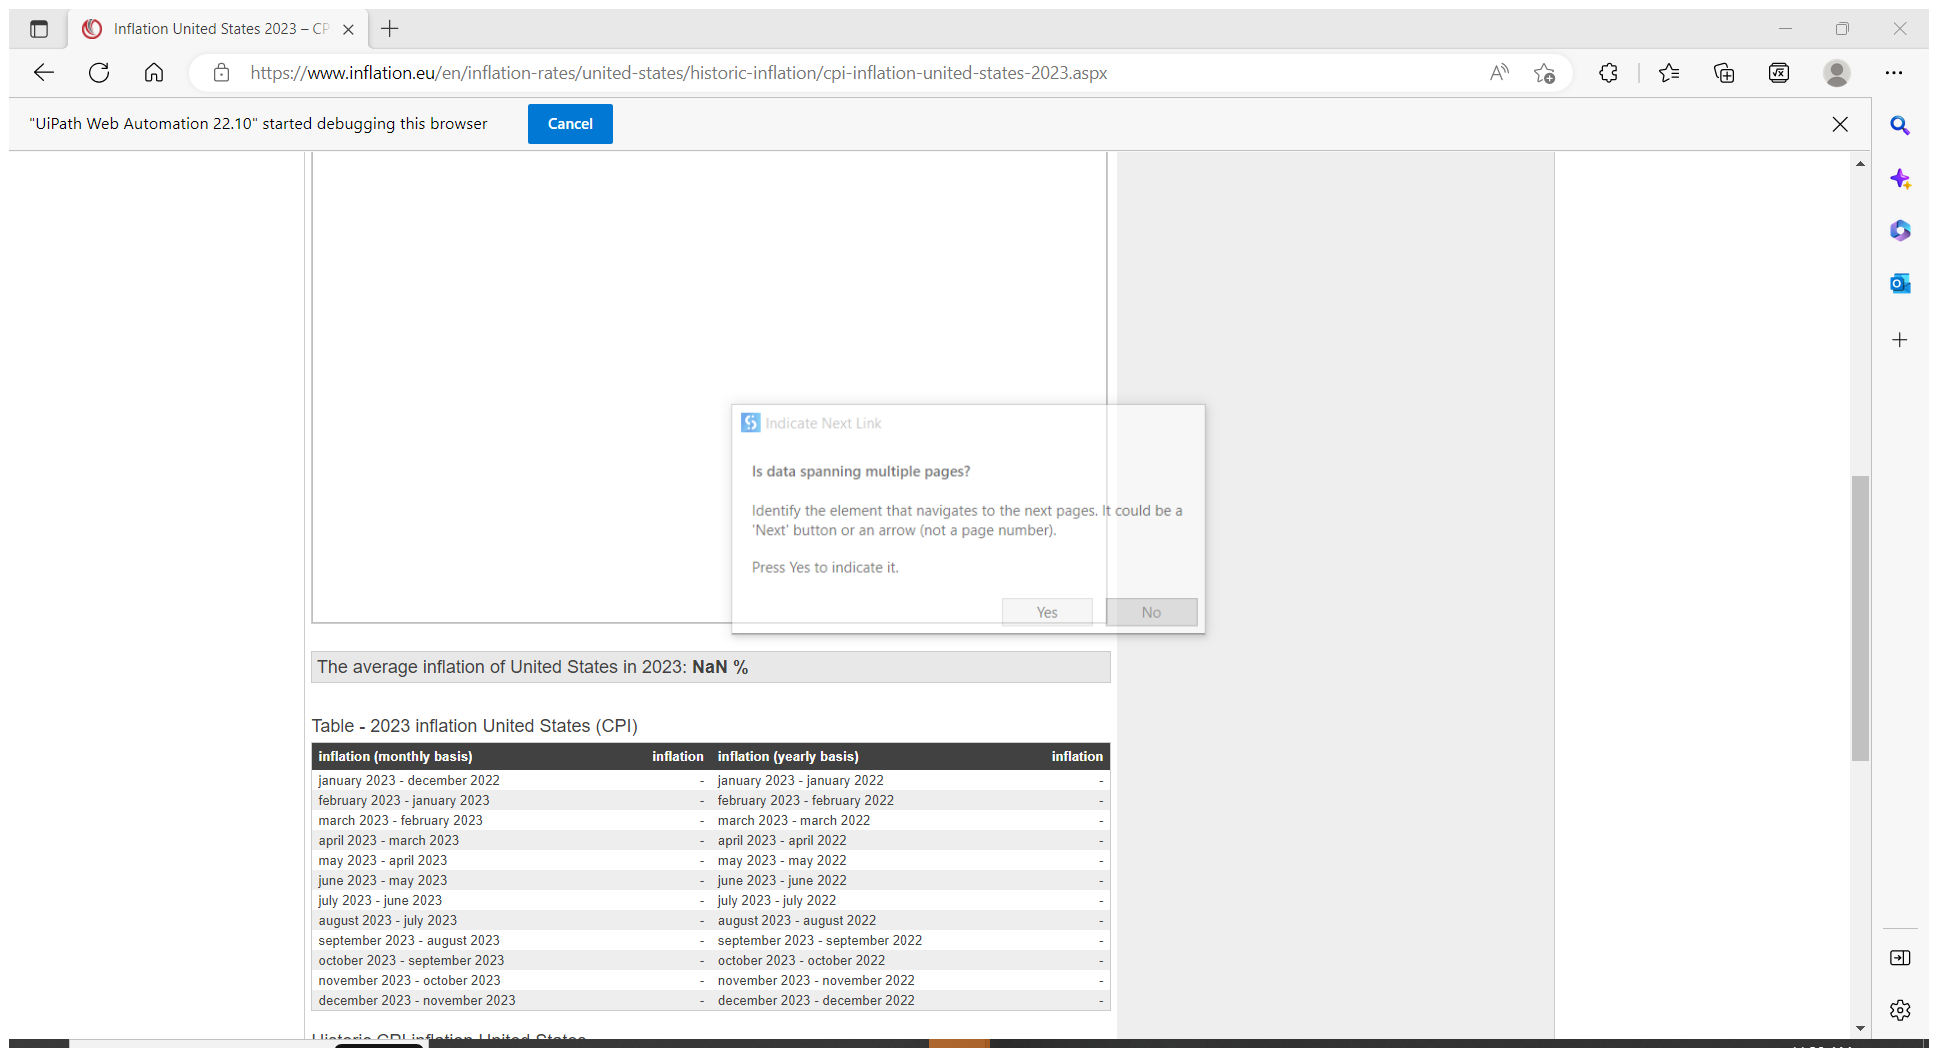
Workflow: Main

Step 1: Attach Browser 'Inflation Page' in window 'Inflation *' (msedge.exe)

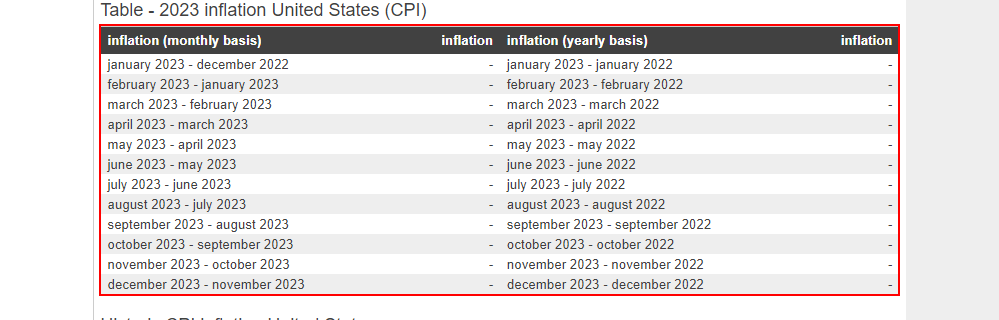
Step 2: get-text from the table

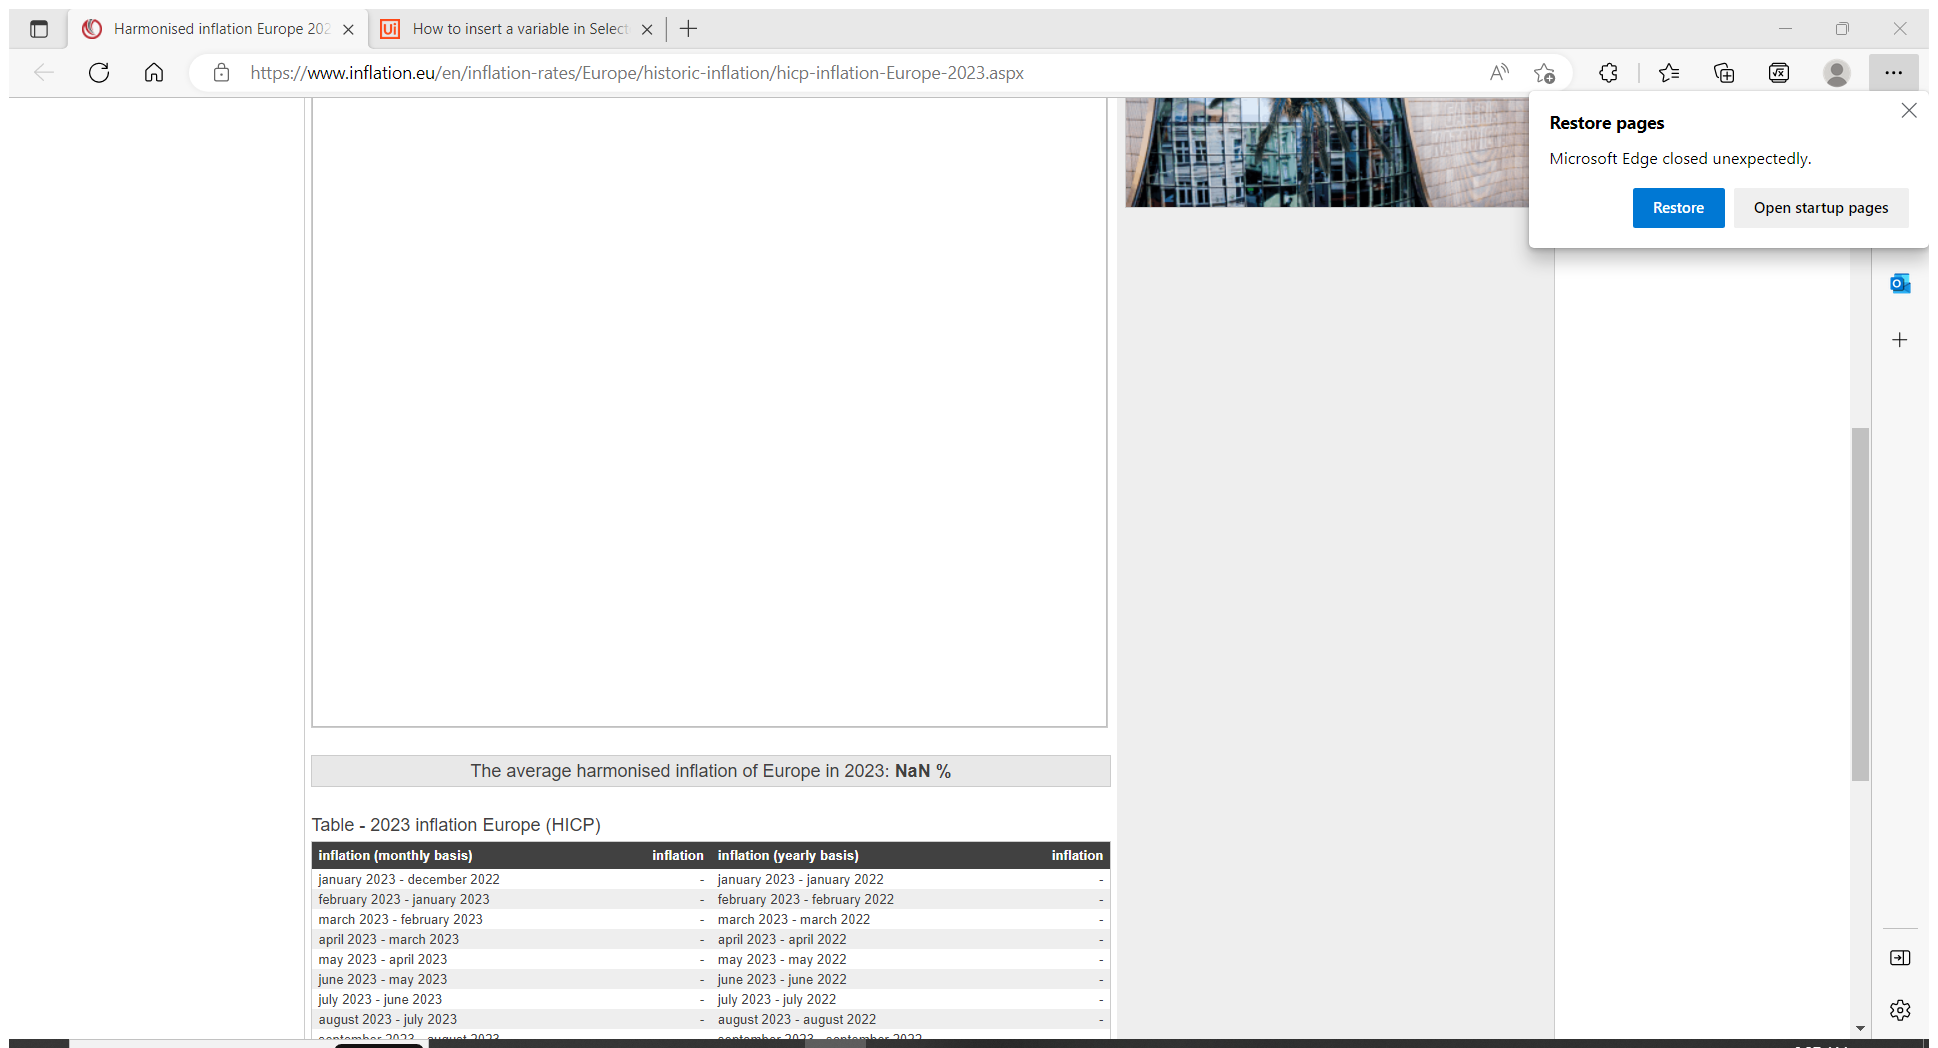
Step 3: Attach Browser 'Harmonise Page' in window 'Inflation China * - CPI inflation China *' (msedge.exe)

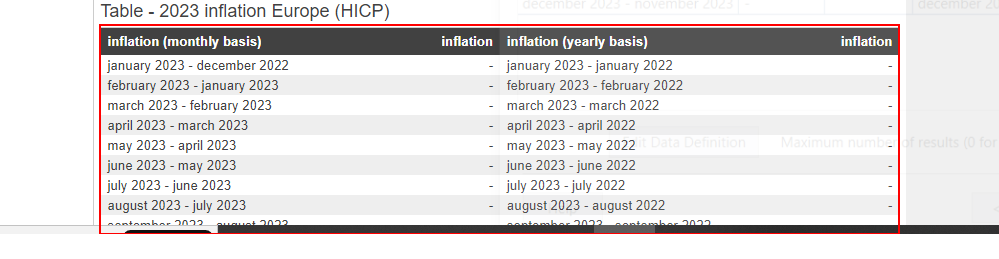
Step 4: get-text from the table

Step 5: Attach Browser 'Harmonise Page' in window 'Inflation China * - CPI inflation China *' (msedge.exe) (same screen as step 3)

Step 6: get-text from the table (same screen as step 4)

Step 7: Attach Browser 'Harmonise Page' in window 'Inflation China * - CPI inflation China *' (msedge.exe) (same screen as step 3)

Step 8: get-text from the table (same screen as step 4)

Step 9: Attach Browser 'Inflation Page' in window 'Inflation *' (msedge.exe) (same screen as step 1)

Step 10: get-text from the table (same screen as step 2)

Step 11: Attach Browser 'Inflation Page' in window 'Inflation *' (msedge.exe) (same screen as step 1)

Step 12: get-text from the table (same screen as step 2)

Step 13: Attach Browser 'Inflation Page' in window 'Inflation *' (msedge.exe) (same screen as step 1)

Step 14: get-text from the table (same screen as step 2)

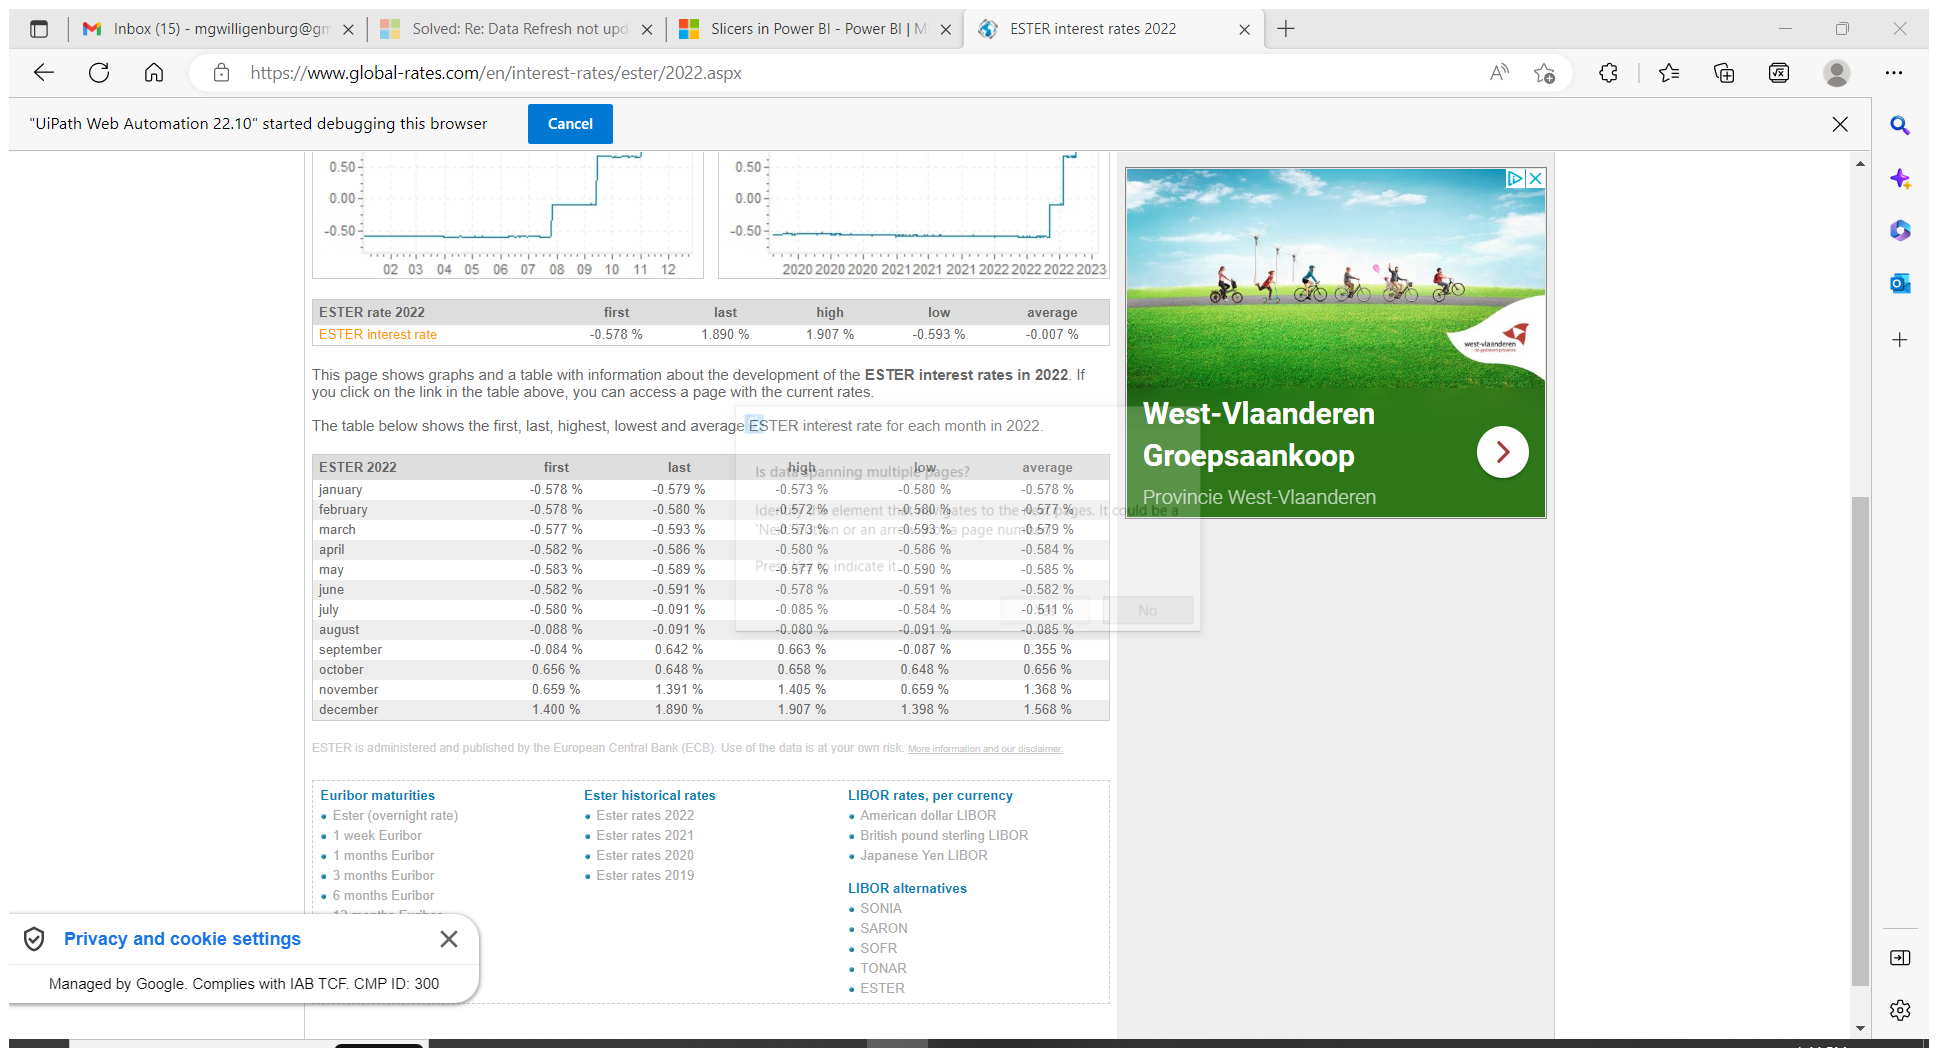
Step 15: Attach Browser 'ESTERinte Page' in window 'Current and historical ESTER interest rate' (msedge.exe)

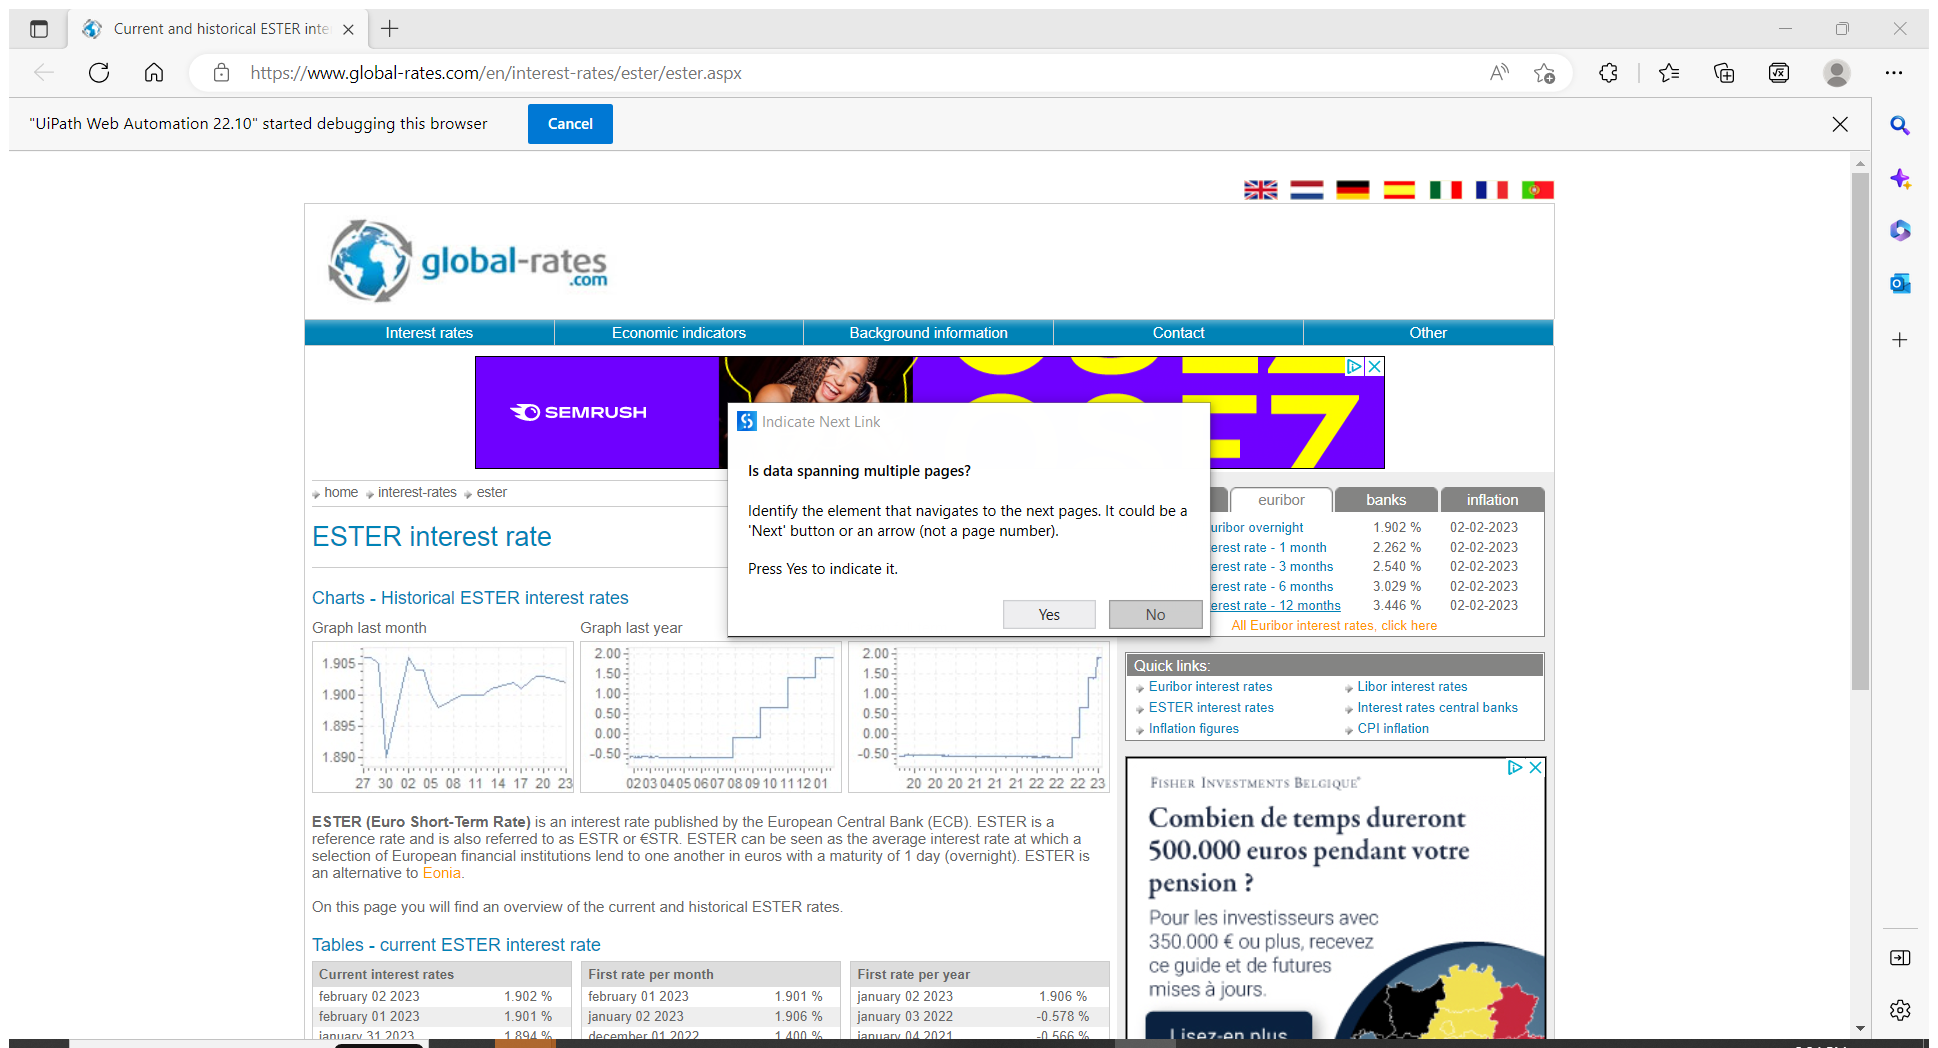
Step 16: Attach Browser 'Currentan Page' in window 'Current and historical ESTER interest rate' (msedge.exe)

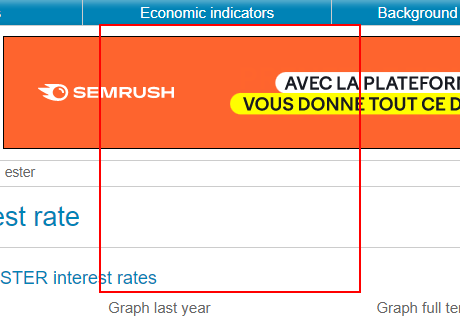
Step 17: get-text from the table

Step 18: Attach Browser 'ESTERinte Page' in window 'ESTER interest rates {0}' (msedge.exe) (same screen as step 15)

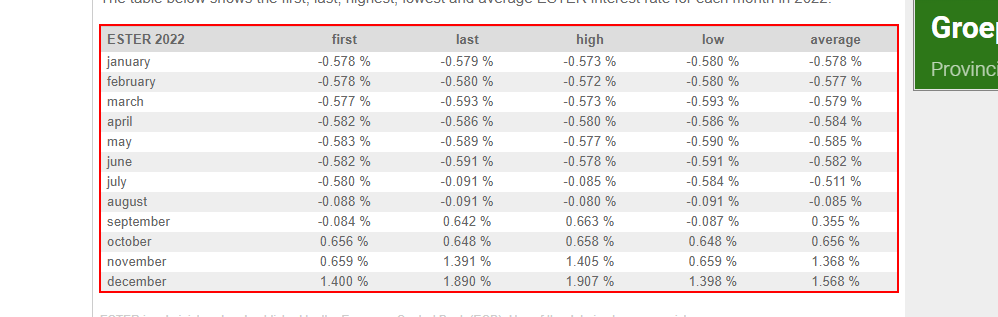
Step 19: get-text from the table

Step 20: Attach Browser 'ESTERinte Page' in window 'ESTER interest rates {0}' (msedge.exe) (same screen as step 15)

Step 21: get-text from the table (same screen as step 19)

Step 22: Attach Browser 'ESTERinte Page' in window 'ESTER interest rates {0}' (msedge.exe) (same screen as step 15)

Step 23: get-text from the table (same screen as step 19)

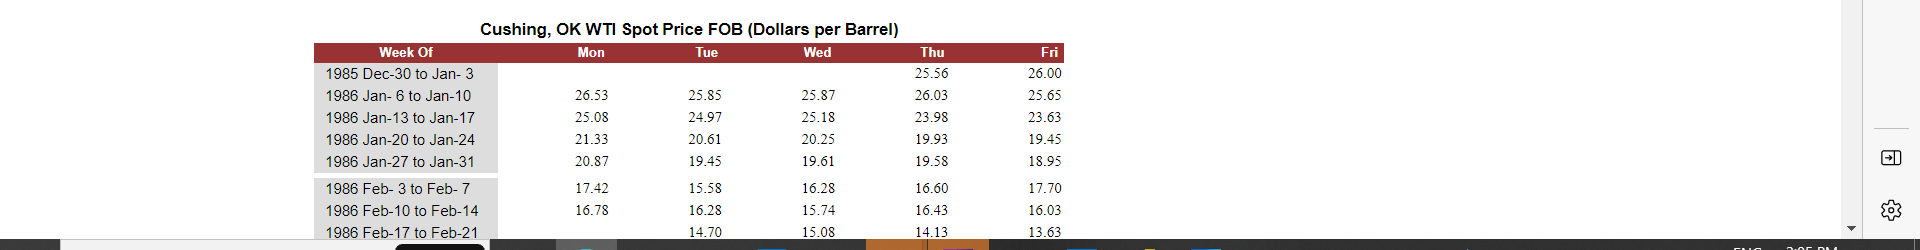
Step 24: get-text (repeated 3 times)

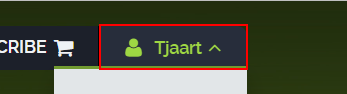
Step 27: find the button

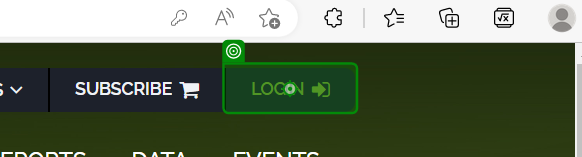
Step 28 [then]: click on 'Login'

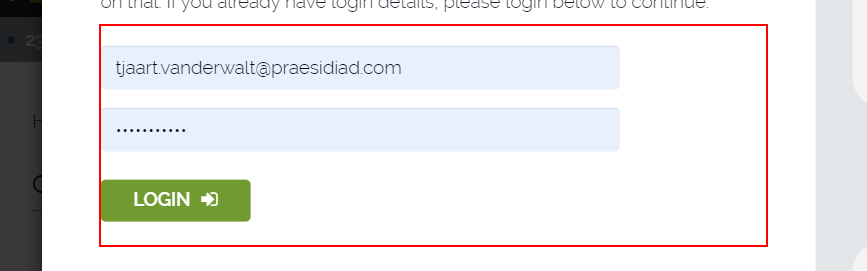
Step 29: find the form

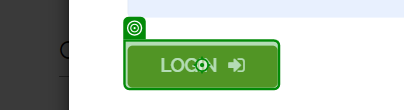
Step 30: click

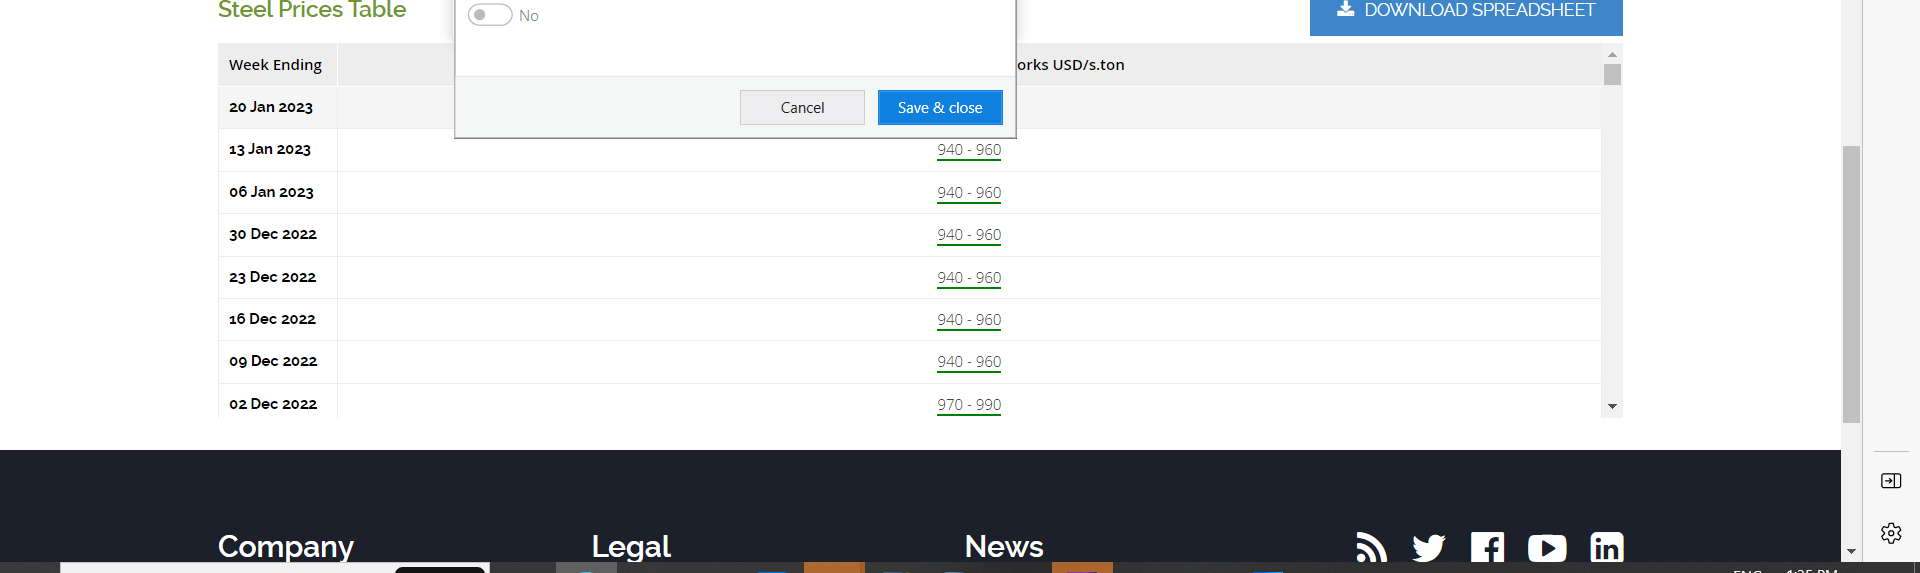
Step 31: get-text (repeated 10 times)